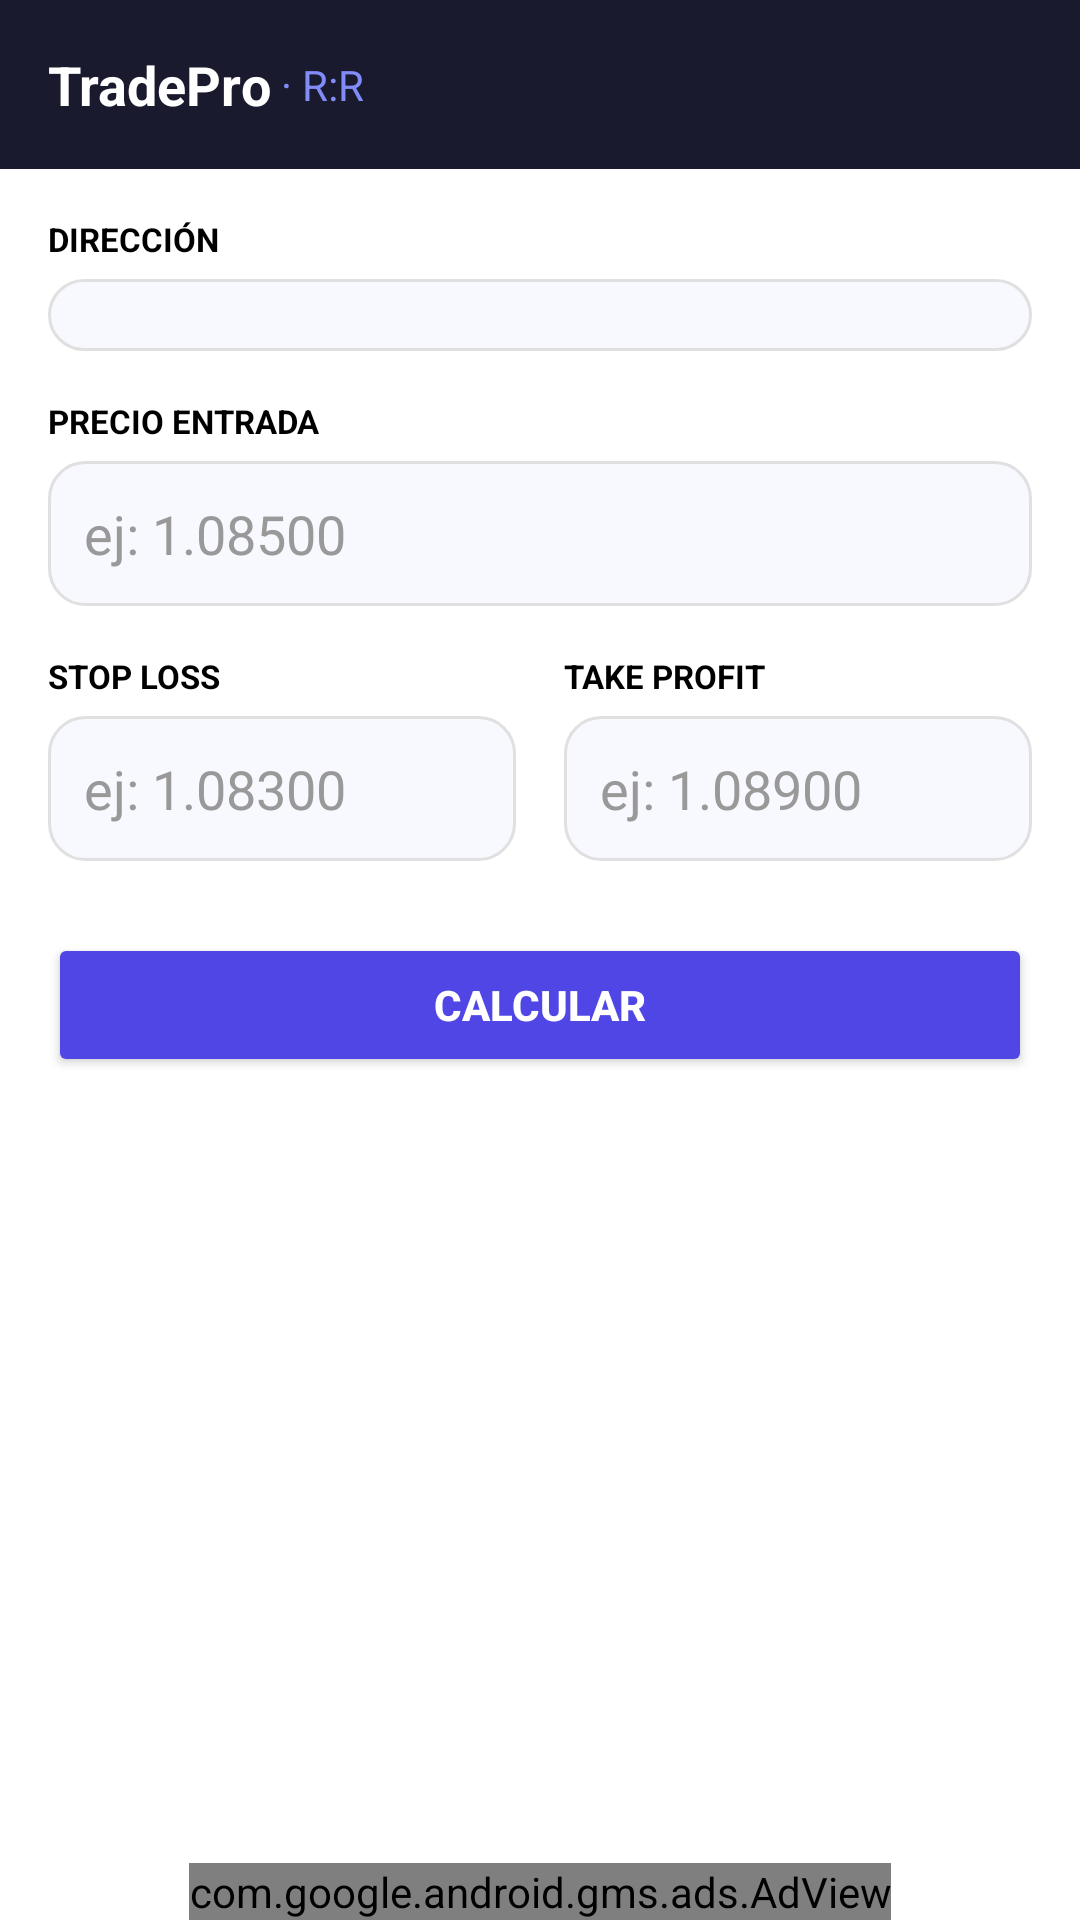

Reconstruct the res/layout file that produces this screen, plus the resources it refers to.
<!-- AndroidManifest.xml: application theme Theme.TraderMindMC -->
<!-- res/layout/fragment_risk_reward.xml -->
<?xml version="1.0" encoding="utf-8"?>
<LinearLayout xmlns:android="http://schemas.android.com/apk/res/android"
    xmlns:ads="http://schemas.android.com/apk/res-auto"
    android:layout_width="match_parent" android:layout_height="match_parent"
    android:orientation="vertical" android:background="#FFFFFF">
    <LinearLayout android:layout_width="match_parent" android:layout_height="wrap_content"
        android:background="#1A1A2E" android:padding="16dp" android:orientation="horizontal" android:gravity="center_vertical">
        <TextView android:layout_width="wrap_content" android:layout_height="wrap_content"
            android:text="TradePro" android:textColor="#FFFFFF" android:textSize="18sp" android:textStyle="bold"/>
        <TextView android:layout_width="wrap_content" android:layout_height="wrap_content"
            android:text=" · R:R" android:textColor="#818CF8" android:textSize="14sp"/>
    </LinearLayout>
    <ScrollView android:layout_width="match_parent" android:layout_height="0dp" android:layout_weight="1">
        <LinearLayout android:layout_width="match_parent" android:layout_height="wrap_content"
            android:orientation="vertical" android:padding="16dp">
            <TextView android:layout_width="wrap_content" android:layout_height="wrap_content"
                android:text="DIRECCIÓN" android:textSize="11sp" android:textColor="#000000"
                android:textStyle="bold" android:layout_marginBottom="6dp"/>
            <Spinner android:id="@+id/spinner_direction" android:layout_width="match_parent"
                android:layout_height="wrap_content" android:background="@drawable/input_bg"
                android:padding="12dp" android:layout_marginBottom="16dp"/>
            <TextView android:layout_width="wrap_content" android:layout_height="wrap_content"
                android:text="PRECIO ENTRADA" android:textSize="11sp" android:textColor="#000000"
                android:textStyle="bold" android:layout_marginBottom="6dp"/>
            <EditText android:id="@+id/input_entry" android:layout_width="match_parent"
                android:layout_height="wrap_content" android:hint="ej: 1.08500"
                android:textColor="#000000" android:textColorHint="#999999"
                android:inputType="numberDecimal" android:background="@drawable/input_bg"
                android:padding="12dp" android:layout_marginBottom="16dp"/>
            <LinearLayout android:layout_width="match_parent" android:layout_height="wrap_content"
                android:orientation="horizontal" android:layout_marginBottom="24dp">
                <LinearLayout android:layout_width="0dp" android:layout_height="wrap_content"
                    android:layout_weight="1" android:orientation="vertical" android:layout_marginEnd="8dp">
                    <TextView android:layout_width="wrap_content" android:layout_height="wrap_content"
                        android:text="STOP LOSS" android:textSize="11sp" android:textColor="#000000"
                        android:textStyle="bold" android:layout_marginBottom="6dp"/>
                    <EditText android:id="@+id/input_sl" android:layout_width="match_parent"
                        android:layout_height="wrap_content" android:hint="ej: 1.08300"
                        android:textColor="#000000" android:textColorHint="#999999"
                        android:inputType="numberDecimal" android:background="@drawable/input_bg" android:padding="12dp"/>
                </LinearLayout>
                <LinearLayout android:layout_width="0dp" android:layout_height="wrap_content"
                    android:layout_weight="1" android:orientation="vertical" android:layout_marginStart="8dp">
                    <TextView android:layout_width="wrap_content" android:layout_height="wrap_content"
                        android:text="TAKE PROFIT" android:textSize="11sp" android:textColor="#000000"
                        android:textStyle="bold" android:layout_marginBottom="6dp"/>
                    <EditText android:id="@+id/input_tp" android:layout_width="match_parent"
                        android:layout_height="wrap_content" android:hint="ej: 1.08900"
                        android:textColor="#000000" android:textColorHint="#999999"
                        android:inputType="numberDecimal" android:background="@drawable/input_bg" android:padding="12dp"/>
                </LinearLayout>
            </LinearLayout>
            <Button android:id="@+id/btn_calculate" android:layout_width="match_parent"
                android:layout_height="wrap_content" android:text="@string/calculate"
                android:backgroundTint="#4F46E5" android:textColor="#FFFFFF"
                android:textStyle="bold" android:padding="14dp"/>
            <LinearLayout android:id="@+id/result_card" android:layout_width="match_parent"
                android:layout_height="wrap_content" android:orientation="vertical"
                android:background="@drawable/result_bg" android:padding="20dp"
                android:layout_marginTop="20dp" android:visibility="gone">
                <LinearLayout android:layout_width="match_parent" android:layout_height="wrap_content"
                    android:orientation="horizontal" android:layout_marginBottom="12dp">
                    <LinearLayout android:layout_width="0dp" android:layout_height="wrap_content"
                        android:layout_weight="1" android:orientation="vertical"
                        android:background="@drawable/card_bg" android:padding="12dp" android:layout_marginEnd="8dp">
                        <TextView android:layout_width="wrap_content" android:layout_height="wrap_content"
                            android:text="Riesgo (pips)" android:textSize="11sp" android:textColor="#9CA3AF"/>
                        <TextView android:id="@+id/text_risk_pips" android:layout_width="wrap_content"
                            android:layout_height="wrap_content" android:textSize="20sp"
                            android:textColor="#DC2626" android:textStyle="bold"/>
                    </LinearLayout>
                    <LinearLayout android:layout_width="0dp" android:layout_height="wrap_content"
                        android:layout_weight="1" android:orientation="vertical"
                        android:background="@drawable/card_bg" android:padding="12dp" android:layout_marginStart="8dp">
                        <TextView android:layout_width="wrap_content" android:layout_height="wrap_content"
                            android:text="Beneficio (pips)" android:textSize="11sp" android:textColor="#9CA3AF"/>
                        <TextView android:id="@+id/text_profit_pips" android:layout_width="wrap_content"
                            android:layout_height="wrap_content" android:textSize="20sp"
                            android:textColor="#059669" android:textStyle="bold"/>
                    </LinearLayout>
                </LinearLayout>
                <TextView android:layout_width="wrap_content" android:layout_height="wrap_content"
                    android:text="RATIO R:R" android:textSize="11sp"
                    android:textColor="#6366F1" android:textStyle="bold" android:layout_marginBottom="6dp"/>
                <TextView android:id="@+id/text_ratio" android:layout_width="wrap_content"
                    android:layout_height="wrap_content" android:textSize="28sp" android:textStyle="bold"/>
                <TextView android:id="@+id/text_message" android:layout_width="wrap_content"
                    android:layout_height="wrap_content" android:textSize="13sp"
                    android:textColor="#6366F1" android:layout_marginTop="4dp"/>
            </LinearLayout>
        </LinearLayout>
    </ScrollView>
    <com.google.android.gms.ads.AdView android:id="@+id/adView"
        android:layout_width="wrap_content" android:layout_height="wrap_content"
        android:layout_gravity="center" ads:adSize="BANNER"
        ads:adUnitId="ca-app-pub-4883447064972971/4296410170"/>
</LinearLayout>
<!-- resources referenced by this layout -->
<resources>
  <!-- drawable card_bg (drawable) -->
  <?xml version="1.0" encoding="utf-8"?>
  <shape xmlns:android="http://schemas.android.com/apk/res/android"><solid android:color="#FFFFFF"/><stroke android:width="1dp" android:color="#E5E7EB"/><corners android:radius="12dp"/></shape>
  <!-- drawable input_bg (drawable) -->
  <?xml version="1.0" encoding="utf-8"?>
  <shape xmlns:android="http://schemas.android.com/apk/res/android"><solid android:color="#F8F8FF"/><stroke android:width="1dp" android:color="#E0E0E0"/><corners android:radius="12dp"/></shape>
  <!-- drawable result_bg (drawable) -->
  <?xml version="1.0" encoding="utf-8"?>
  <shape xmlns:android="http://schemas.android.com/apk/res/android"><solid android:color="#F0F0FF"/><stroke android:width="1dp" android:color="#C7D2FE"/><corners android:radius="16dp"/></shape>
  <string name="calculate">Calcular</string>
  <style name="Theme.TraderMindMC" parent="Theme.MaterialComponents.DayNight.NoActionBar">
          <item name="colorPrimary">@color/purple_primary</item>
          <item name="colorPrimaryVariant">@color/purple_dark</item>
          <item name="colorOnPrimary">@color/white</item>
          <item name="android:statusBarColor">@color/dark_bg</item>
      </style>
  <color name="purple_primary">#4F46E5</color>
  <color name="purple_dark">#3730A3</color>
  <color name="white">#FFFFFF</color>
  <color name="dark_bg">#1A1A2E</color>
</resources>
